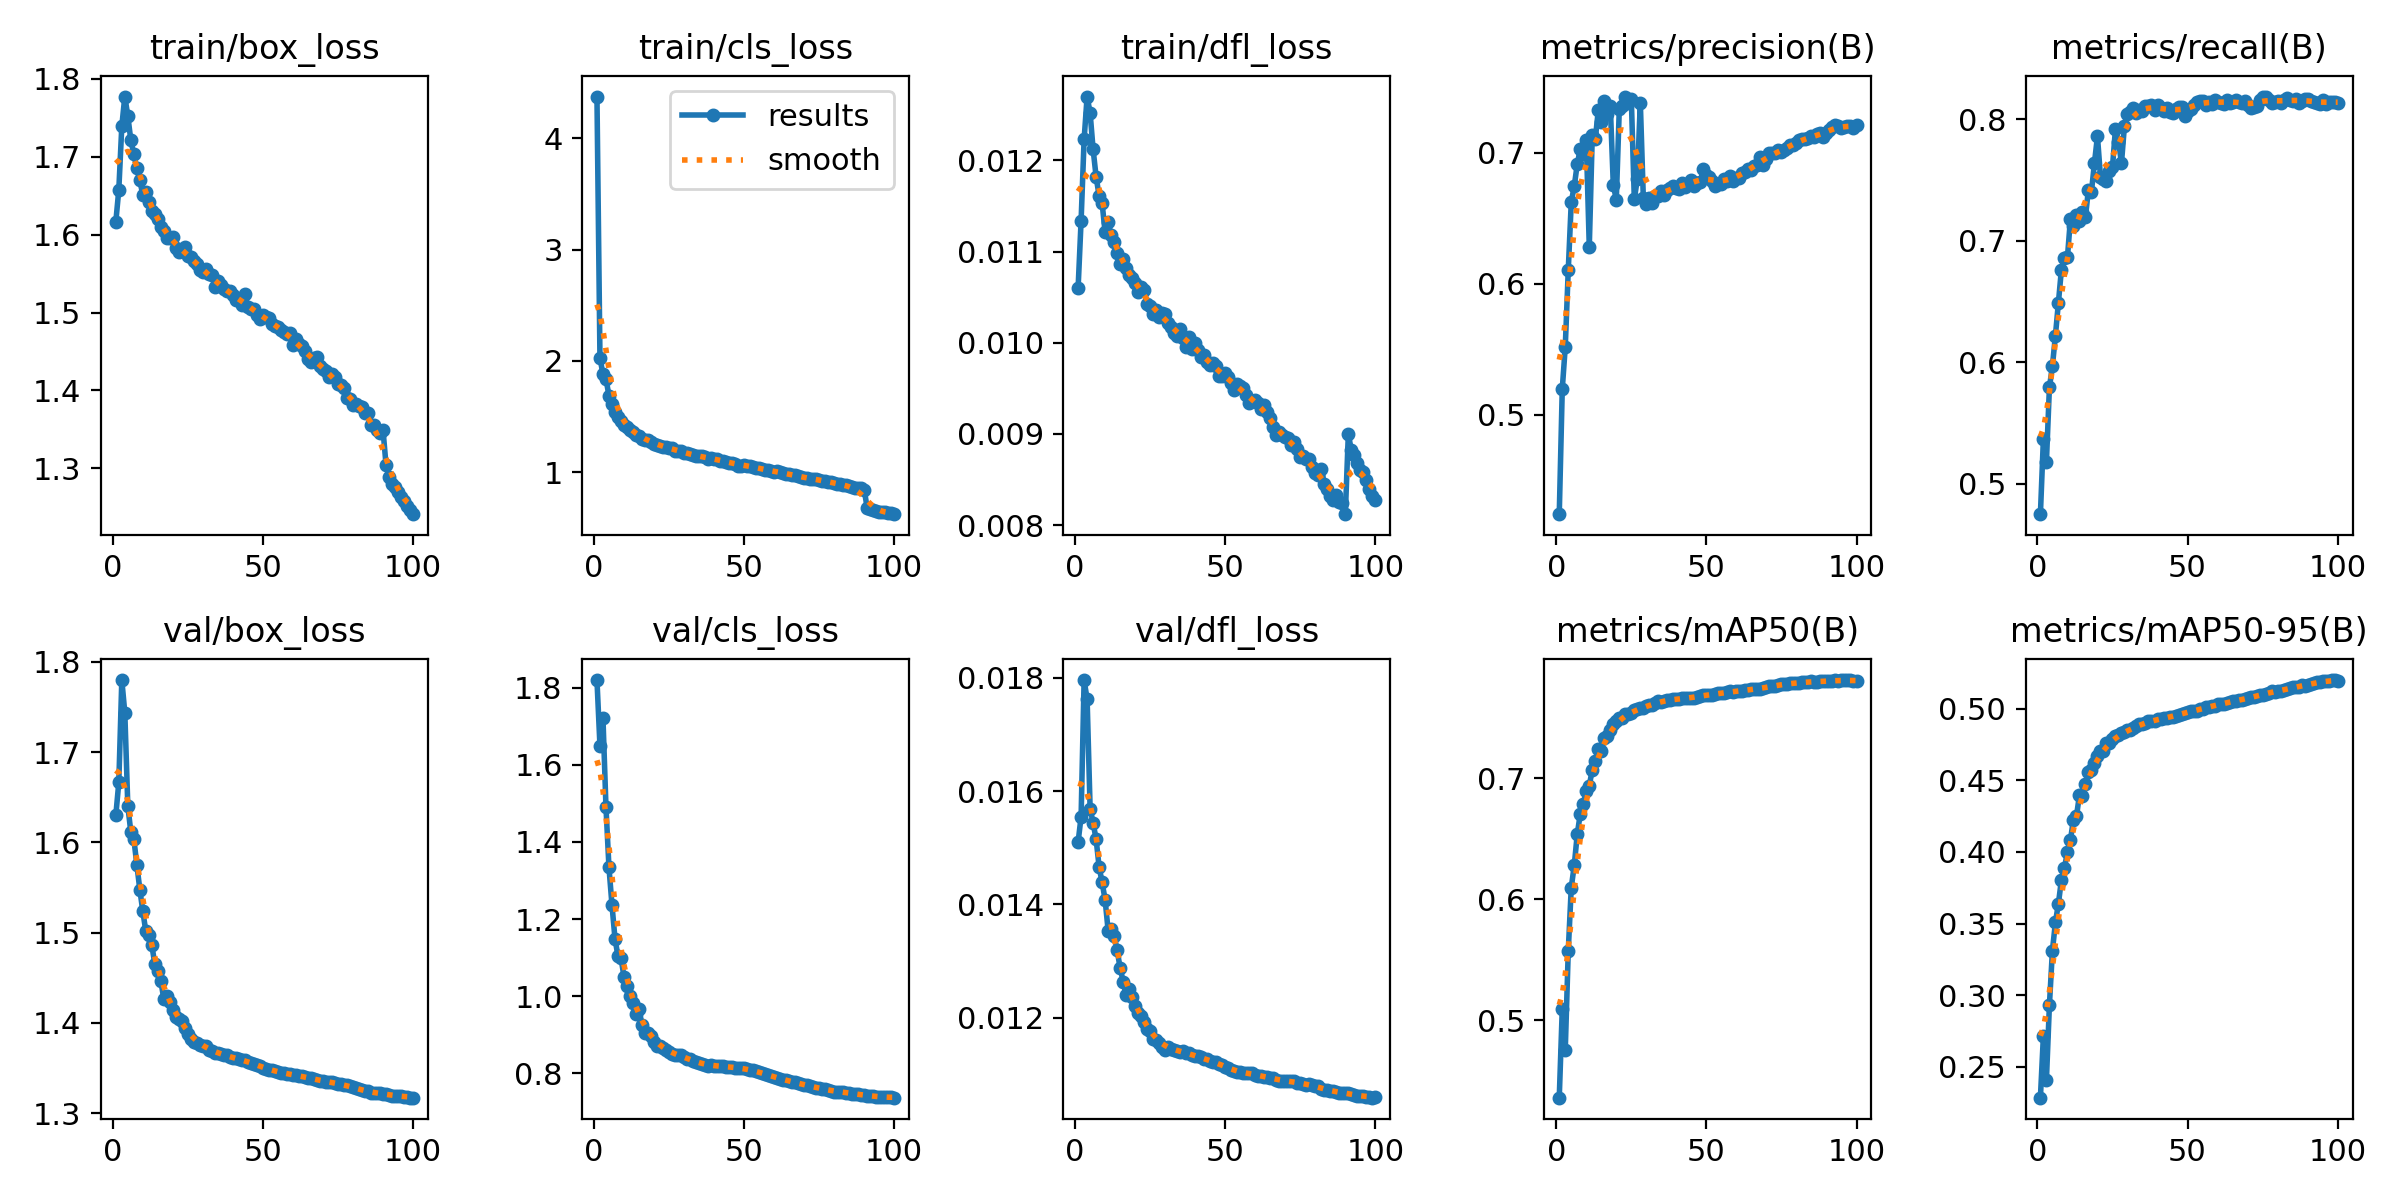

Values plotted in this chart, from the file beside it:
epoch, time, train/box_loss, train/cls_loss, train/dfl_loss, metrics/precision(B), metrics/recall(B), metrics/mAP50(B), metrics/mAP50-95(B), val/box_loss, val/cls_loss, val/dfl_loss, lr/pg0, lr/pg1, lr/pg2, lr/pg3, lr/pg4, lr/pg5, lr/pg6, lr/pg7
1, 815.4, 1.616, 4.374, 0.0106, 0.4243, 0.4751, 0.4359, 0.2285, 1.63, 1.82, 0.0151, 0.009995, 0.003332, 0.009995, 0.003332, 0.009995, 0.003332, 0.009995, 0.003332
2, 1470, 1.658, 2.03, 0.01134, 0.5197, 0.5374, 0.5091, 0.2718, 1.667, 1.649, 0.01555, 0.0198, 0.006599, 0.0198, 0.006599, 0.0198, 0.006599, 0.0198, 0.006599
3, 2097, 1.739, 1.879, 0.01223, 0.552, 0.5179, 0.4756, 0.2407, 1.78, 1.721, 0.01796, 0.0294, 0.0098, 0.0294, 0.0098, 0.0294, 0.0098, 0.0294, 0.0098
4, 2707, 1.777, 1.839, 0.0127, 0.6106, 0.5794, 0.5573, 0.2932, 1.744, 1.491, 0.01762, 0.02911, 0.009703, 0.02911, 0.009703, 0.02911, 0.009703, 0.02911, 0.009703
5, 3326, 1.753, 1.688, 0.01252, 0.6624, 0.597, 0.6098, 0.3311, 1.64, 1.334, 0.01569, 0.02881, 0.009604, 0.02881, 0.009604, 0.02881, 0.009604, 0.02881, 0.009604
6, 3946, 1.721, 1.614, 0.01212, 0.6746, 0.6221, 0.6281, 0.3508, 1.611, 1.237, 0.01544, 0.02851, 0.009505, 0.02851, 0.009505, 0.02851, 0.009505, 0.02851, 0.009505
7, 4566, 1.703, 1.545, 0.01182, 0.6915, 0.6493, 0.6541, 0.364, 1.604, 1.15, 0.01515, 0.02822, 0.009406, 0.02822, 0.009406, 0.02822, 0.009406, 0.02822, 0.009406
8, 5174, 1.685, 1.501, 0.01161, 0.7026, 0.6765, 0.6706, 0.3805, 1.575, 1.104, 0.01466, 0.02792, 0.009307, 0.02792, 0.009307, 0.02792, 0.009307, 0.02792, 0.009307
9, 5780, 1.67, 1.457, 0.01153, 0.6995, 0.6863, 0.6789, 0.389, 1.548, 1.1, 0.01439, 0.02762, 0.009208, 0.02762, 0.009208, 0.02762, 0.009208, 0.02762, 0.009208
10, 6396, 1.651, 1.424, 0.01121, 0.7099, 0.6864, 0.6896, 0.3997, 1.524, 1.051, 0.01408, 0.02733, 0.009109, 0.02733, 0.009109, 0.02733, 0.009109, 0.02733, 0.009109
11, 7006, 1.654, 1.412, 0.01132, 0.6284, 0.7181, 0.6942, 0.4083, 1.501, 1.026, 0.01354, 0.02703, 0.00901, 0.02703, 0.00901, 0.02703, 0.00901, 0.02703, 0.00901
12, 7619, 1.642, 1.378, 0.01118, 0.7137, 0.7124, 0.7072, 0.4225, 1.497, 1.001, 0.01356, 0.02673, 0.008911, 0.02673, 0.008911, 0.02673, 0.008911, 0.02673, 0.008911
13, 8228, 1.63, 1.362, 0.0111, 0.7105, 0.7217, 0.7148, 0.4248, 1.486, 0.9836, 0.01345, 0.02644, 0.008812, 0.02644, 0.008812, 0.02644, 0.008812, 0.02644, 0.008812
14, 8839, 1.627, 1.34, 0.01098, 0.7323, 0.7163, 0.7243, 0.4396, 1.465, 0.9533, 0.01319, 0.02614, 0.008713, 0.02614, 0.008713, 0.02614, 0.008713, 0.02614, 0.008713
15, 9454, 1.62, 1.33, 0.01086, 0.7238, 0.7238, 0.7227, 0.4391, 1.458, 0.9658, 0.01288, 0.02584, 0.008614, 0.02584, 0.008614, 0.02584, 0.008614, 0.02584, 0.008614
16, 10068, 1.609, 1.303, 0.01092, 0.7397, 0.7198, 0.7332, 0.4476, 1.447, 0.9263, 0.01264, 0.02555, 0.008515, 0.02555, 0.008515, 0.02555, 0.008515, 0.02555, 0.008515
17, 10694, 1.604, 1.292, 0.01082, 0.7297, 0.7423, 0.7352, 0.4556, 1.426, 0.9047, 0.01241, 0.02525, 0.008416, 0.02525, 0.008416, 0.02525, 0.008416, 0.02525, 0.008416
18, 11301, 1.596, 1.292, 0.01074, 0.7358, 0.7405, 0.7398, 0.4574, 1.43, 0.9039, 0.0125, 0.02495, 0.008317, 0.02495, 0.008317, 0.02495, 0.008317, 0.02495, 0.008317
19, 11917, 1.596, 1.274, 0.01071, 0.6754, 0.7642, 0.7449, 0.462, 1.423, 0.8956, 0.01237, 0.02465, 0.008218, 0.02465, 0.008218, 0.02465, 0.008218, 0.02465, 0.008218
20, 12540, 1.597, 1.259, 0.01066, 0.6644, 0.7861, 0.7473, 0.4668, 1.414, 0.8808, 0.01221, 0.02436, 0.008119, 0.02436, 0.008119, 0.02436, 0.008119, 0.02436, 0.008119
21, 13154, 1.583, 1.246, 0.01056, 0.7336, 0.753, 0.7504, 0.4706, 1.406, 0.8721, 0.01208, 0.02406, 0.00802, 0.02406, 0.00802, 0.02406, 0.00802, 0.02406, 0.00802
22, 13770, 1.578, 1.235, 0.01061, 0.7357, 0.7512, 0.7504, 0.4706, 1.404, 0.872, 0.01203, 0.02376, 0.007921, 0.02376, 0.007921, 0.02376, 0.007921, 0.02376, 0.007921
23, 14390, 1.581, 1.229, 0.01058, 0.743, 0.7494, 0.7534, 0.4757, 1.402, 0.8647, 0.01193, 0.02347, 0.007822, 0.02347, 0.007822, 0.02347, 0.007822, 0.02347, 0.007822
24, 15009, 1.585, 1.228, 0.01043, 0.7377, 0.7577, 0.753, 0.4762, 1.394, 0.8609, 0.0118, 0.02317, 0.007723, 0.02317, 0.007723, 0.02317, 0.007723, 0.02317, 0.007723
25, 15628, 1.572, 1.216, 0.0104, 0.741, 0.7605, 0.7546, 0.4785, 1.388, 0.8549, 0.01176, 0.02287, 0.007624, 0.02287, 0.007624, 0.02287, 0.007624, 0.02287, 0.007624
26, 16246, 1.571, 1.222, 0.01031, 0.6646, 0.7924, 0.757, 0.4807, 1.382, 0.8507, 0.01162, 0.02258, 0.007525, 0.02258, 0.007525, 0.02258, 0.007525, 0.02258, 0.007525
27, 16861, 1.567, 1.192, 0.01036, 0.68, 0.7817, 0.7573, 0.4816, 1.379, 0.8475, 0.01161, 0.02228, 0.007426, 0.02228, 0.007426, 0.02228, 0.007426, 0.02228, 0.007426
28, 17480, 1.562, 1.193, 0.01028, 0.7383, 0.7642, 0.758, 0.4829, 1.378, 0.8474, 0.01155, 0.02198, 0.007327, 0.02198, 0.007327, 0.02198, 0.007327, 0.02198, 0.007327
29, 18094, 1.555, 1.195, 0.01033, 0.6657, 0.795, 0.7582, 0.4836, 1.375, 0.8476, 0.01149, 0.02168, 0.007228, 0.02168, 0.007228, 0.02168, 0.007228, 0.02168, 0.007228
30, 18705, 1.552, 1.176, 0.01031, 0.6611, 0.8048, 0.7599, 0.4848, 1.374, 0.8425, 0.01144, 0.02139, 0.007129, 0.02139, 0.007129, 0.02139, 0.007129, 0.02139, 0.007129
31, 19318, 1.556, 1.171, 0.01022, 0.6652, 0.8065, 0.7606, 0.4849, 1.374, 0.8379, 0.01149, 0.02109, 0.00703, 0.02109, 0.00703, 0.02109, 0.00703, 0.02109, 0.00703
32, 19935, 1.55, 1.162, 0.01017, 0.6618, 0.8098, 0.7609, 0.4863, 1.37, 0.8368, 0.01145, 0.02079, 0.006931, 0.02079, 0.006931, 0.02079, 0.006931, 0.02079, 0.006931
33, 20558, 1.549, 1.153, 0.01011, 0.6668, 0.8051, 0.7621, 0.4878, 1.369, 0.8316, 0.01144, 0.0205, 0.006832, 0.0205, 0.006832, 0.0205, 0.006832, 0.0205, 0.006832
34, 21179, 1.532, 1.144, 0.01007, 0.667, 0.8078, 0.7638, 0.4892, 1.367, 0.8289, 0.01141, 0.0202, 0.006733, 0.0202, 0.006733, 0.0202, 0.006733, 0.0202, 0.006733
35, 21801, 1.541, 1.144, 0.01015, 0.6711, 0.8073, 0.7637, 0.4894, 1.366, 0.826, 0.0114, 0.0199, 0.006634, 0.0199, 0.006634, 0.0199, 0.006634, 0.0199, 0.006634
36, 22413, 1.535, 1.148, 0.01005, 0.6681, 0.8114, 0.7643, 0.4899, 1.365, 0.8246, 0.01141, 0.01961, 0.006535, 0.01961, 0.006535, 0.01961, 0.006535, 0.01961, 0.006535
37, 23036, 1.53, 1.136, 0.00995, 0.6713, 0.811, 0.7652, 0.4917, 1.365, 0.8213, 0.01138, 0.01931, 0.006436, 0.01931, 0.006436, 0.01931, 0.006436, 0.01931, 0.006436
38, 23660, 1.527, 1.12, 0.01006, 0.6734, 0.8123, 0.7653, 0.4915, 1.364, 0.8201, 0.01137, 0.01901, 0.006337, 0.01901, 0.006337, 0.01901, 0.006337, 0.01901, 0.006337
39, 24283, 1.527, 1.13, 0.00993, 0.6746, 0.8077, 0.7654, 0.4914, 1.362, 0.8221, 0.01134, 0.01871, 0.006238, 0.01871, 0.006238, 0.01871, 0.006238, 0.01871, 0.006238
40, 24908, 1.523, 1.12, 0.01, 0.6728, 0.8118, 0.7656, 0.4925, 1.361, 0.8201, 0.01133, 0.01842, 0.006139, 0.01842, 0.006139, 0.01842, 0.006139, 0.01842, 0.006139
41, 25537, 1.516, 1.116, 0.00992, 0.6727, 0.8092, 0.7656, 0.4929, 1.361, 0.8178, 0.01132, 0.01812, 0.00604, 0.01812, 0.00604, 0.01812, 0.00604, 0.01812, 0.00604
42, 26165, 1.517, 1.105, 0.00984, 0.6771, 0.8074, 0.7662, 0.4933, 1.36, 0.8179, 0.0113, 0.01782, 0.005941, 0.01782, 0.005941, 0.01782, 0.005941, 0.01782, 0.005941
43, 26786, 1.509, 1.105, 0.00987, 0.6742, 0.8094, 0.7665, 0.4935, 1.359, 0.8178, 0.01127, 0.01753, 0.005842, 0.01753, 0.005842, 0.01753, 0.005842, 0.01753, 0.005842
44, 27400, 1.523, 1.096, 0.00979, 0.676, 0.8064, 0.7662, 0.4938, 1.358, 0.8167, 0.01127, 0.01723, 0.005743, 0.01723, 0.005743, 0.01723, 0.005743, 0.01723, 0.005743
45, 28018, 1.508, 1.087, 0.00976, 0.6796, 0.8054, 0.7668, 0.4945, 1.357, 0.8173, 0.01123, 0.01693, 0.005644, 0.01693, 0.005644, 0.01693, 0.005644, 0.01693, 0.005644
46, 28654, 1.505, 1.086, 0.00978, 0.675, 0.8084, 0.767, 0.4949, 1.356, 0.8173, 0.01122, 0.01664, 0.005545, 0.01664, 0.005545, 0.01664, 0.005545, 0.01664, 0.005545
47, 29277, 1.504, 1.078, 0.00974, 0.6774, 0.8106, 0.7677, 0.4957, 1.355, 0.815, 0.01122, 0.01634, 0.005446, 0.01634, 0.005446, 0.01634, 0.005446, 0.01634, 0.005446
48, 29891, 1.496, 1.061, 0.00963, 0.6776, 0.8104, 0.7685, 0.4965, 1.353, 0.8141, 0.01119, 0.01604, 0.005347, 0.01604, 0.005347, 0.01604, 0.005347, 0.01604, 0.005347
49, 30525, 1.492, 1.059, 0.00963, 0.6878, 0.8028, 0.7691, 0.4972, 1.352, 0.8128, 0.01117, 0.01574, 0.005248, 0.01574, 0.005248, 0.01574, 0.005248, 0.01574, 0.005248
50, 31200, 1.497, 1.07, 0.00967, 0.6827, 0.8071, 0.7689, 0.4977, 1.35, 0.8126, 0.01114, 0.01545, 0.005149, 0.01545, 0.005149, 0.01545, 0.005149, 0.01545, 0.005149
51, 31856, 1.495, 1.061, 0.00962, 0.6818, 0.8088, 0.7694, 0.4982, 1.349, 0.8115, 0.01111, 0.01515, 0.00505, 0.01515, 0.00505, 0.01515, 0.00505, 0.01515, 0.00505
52, 32513, 1.492, 1.057, 0.00956, 0.6786, 0.8118, 0.7692, 0.498, 1.348, 0.8099, 0.01108, 0.01485, 0.004951, 0.01485, 0.004951, 0.01485, 0.004951, 0.01485, 0.004951
53, 33175, 1.485, 1.048, 0.00948, 0.6744, 0.8147, 0.7695, 0.4986, 1.347, 0.8078, 0.01106, 0.01456, 0.004852, 0.01456, 0.004852, 0.01456, 0.004852, 0.01456, 0.004852
54, 33874, 1.483, 1.043, 0.00955, 0.6765, 0.8151, 0.7705, 0.4994, 1.346, 0.8058, 0.01104, 0.01426, 0.004753, 0.01426, 0.004753, 0.01426, 0.004753, 0.01426, 0.004753
55, 34583, 1.481, 1.035, 0.00953, 0.6761, 0.8155, 0.7704, 0.4998, 1.346, 0.8033, 0.01104, 0.01396, 0.004654, 0.01396, 0.004654, 0.01396, 0.004654, 0.01396, 0.004654
56, 35304, 1.478, 1.031, 0.0095, 0.6801, 0.812, 0.7711, 0.5008, 1.345, 0.8012, 0.01103, 0.01367, 0.004555, 0.01367, 0.004555, 0.01367, 0.004555, 0.01367, 0.004555
57, 36020, 1.475, 1.02, 0.00943, 0.6786, 0.8143, 0.7714, 0.5011, 1.345, 0.7978, 0.01102, 0.01337, 0.004456, 0.01337, 0.004456, 0.01337, 0.004456, 0.01337, 0.004456
58, 36743, 1.472, 1.02, 0.00934, 0.6825, 0.8128, 0.772, 0.5019, 1.344, 0.7952, 0.01102, 0.01307, 0.004357, 0.01307, 0.004357, 0.01307, 0.004357, 0.01307, 0.004357
59, 37466, 1.473, 1.012, 0.00936, 0.6784, 0.816, 0.7713, 0.5017, 1.343, 0.7936, 0.01102, 0.01277, 0.004258, 0.01277, 0.004258, 0.01277, 0.004258, 0.01277, 0.004258
60, 38416, 1.458, 1.005, 0.00937, 0.681, 0.8145, 0.7727, 0.5031, 1.342, 0.7913, 0.01099, 0.01248, 0.004159, 0.01248, 0.004159, 0.01248, 0.004159, 0.01248, 0.004159
... 40 more rows
